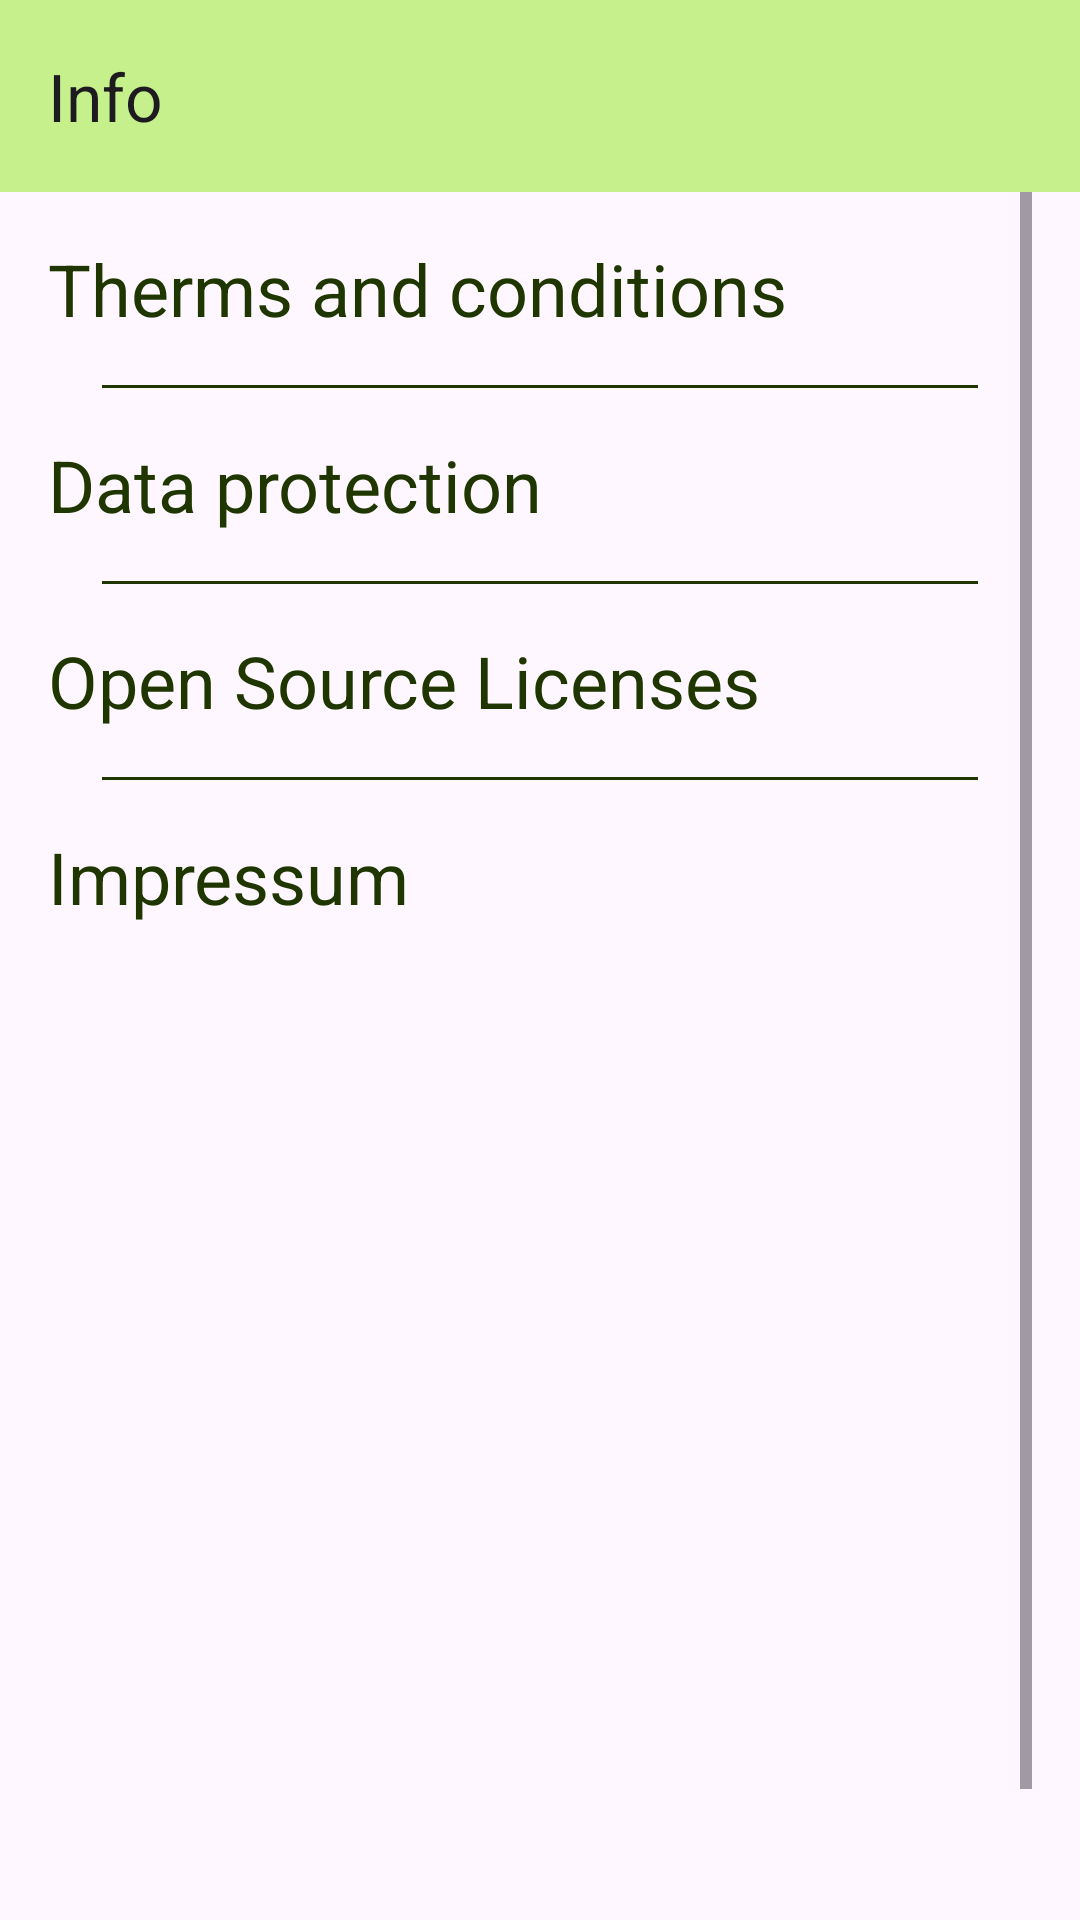

This screen was rendered from an Android layout file. Write that file and the resources it references.
<!-- AndroidManifest.xml: application theme Theme.Material3.Light.NoActionBar -->
<!-- res/layout/fragment_info.xml -->
<?xml version="1.0" encoding="utf-8"?>
<androidx.drawerlayout.widget.DrawerLayout xmlns:android="http://schemas.android.com/apk/res/android"
    xmlns:app="http://schemas.android.com/apk/res-auto"
    xmlns:tools="http://schemas.android.com/tools"
    android:id="@+id/drawer_layout"
    android:layout_width="match_parent"
    android:layout_height="match_parent"
    tools:context=".ui.daily.DailyFragment"
    tools:openDrawer="start">


    <androidx.constraintlayout.widget.ConstraintLayout
        android:layout_width="match_parent"
        android:layout_height="wrap_content">

        <com.google.android.material.appbar.AppBarLayout
            android:id="@+id/chatMenuAppBarLayout"
            android:layout_width="match_parent"
            android:layout_height="wrap_content"
            android:backgroundTint="@color/md_theme_light_primaryContainer"
            app:layout_constraintEnd_toEndOf="parent"
            app:layout_constraintHorizontal_bias="0.5"
            app:layout_constraintStart_toStartOf="parent"
            app:layout_constraintTop_toTopOf="parent">

            <com.google.android.material.appbar.MaterialToolbar
                android:id="@+id/toolbar"
                android:layout_width="match_parent"
                android:layout_height="wrap_content"
                app:navigationIcon="@drawable/ic_arrow_left"
                app:title="Info" />


        </com.google.android.material.appbar.AppBarLayout>

        <ScrollView
            android:layout_width="match_parent"
            android:layout_height="0dp"
            android:paddingHorizontal="16dp"
            app:layout_constraintBottom_toBottomOf="parent"
            app:layout_constraintEnd_toEndOf="parent"
            app:layout_constraintStart_toStartOf="parent"
            app:layout_constraintTop_toBottomOf="@+id/chatMenuAppBarLayout">

            <LinearLayout
                android:layout_width="match_parent"
                android:layout_height="match_parent"
                android:orientation="vertical">

                <TextView
                    android:id="@+id/tv_therms_and_conditions"
                    android:layout_width="wrap_content"
                    android:layout_height="wrap_content"
                    android:layout_marginTop="16dp"
                    android:layout_marginBottom="16dp"
                    android:text="@string/therms_and_conditions"
                    android:textColor="@color/md_theme_dark_onPrimary"
                    android:textSize="24sp" />

                <View
                    android:layout_width="match_parent"
                    android:layout_height="1dp"
                    android:layout_marginStart="18dp"
                    android:layout_marginEnd="18dp"
                    android:background="@color/md_theme_dark_onPrimary" />

                <TextView
                    android:id="@+id/tv_data_protection"
                    android:layout_width="wrap_content"
                    android:layout_height="wrap_content"
                    android:layout_marginTop="16dp"
                    android:layout_marginBottom="16dp"
                    android:text="@string/data_protection"
                    android:textColor="@color/md_theme_dark_onPrimary"
                    android:textSize="24sp" />
                <View
                    android:layout_width="match_parent"
                    android:layout_height="1dp"
                    android:layout_marginStart="18dp"
                    android:layout_marginEnd="18dp"
                    android:background="@color/md_theme_dark_onPrimary" />
                <TextView
                    android:id="@+id/tv_open_source_licenses"
                    android:layout_width="wrap_content"
                    android:layout_height="wrap_content"
                    android:layout_marginTop="16dp"
                    android:layout_marginBottom="16dp"
                    android:text="@string/open_source_licenses"
                    android:textColor="@color/md_theme_dark_onPrimary"
                    android:textSize="24sp" />
                <View
                    android:layout_width="match_parent"
                    android:layout_height="1dp"
                    android:layout_marginStart="18dp"
                    android:layout_marginEnd="18dp"
                    android:background="@color/md_theme_dark_onPrimary" />
                <TextView
                    android:id="@+id/tv_impressum"
                    android:layout_width="wrap_content"
                    android:layout_height="wrap_content"
                    android:layout_marginTop="16dp"
                    android:layout_marginBottom="16dp"
                    android:text="@string/impressum"
                    android:textColor="@color/md_theme_dark_onPrimary"
                    android:textSize="24sp" />


                <TextView
                    android:layout_width="match_parent"
                    android:layout_height="wrap_content"
                    android:layout_gravity="center"
                    android:layout_marginTop="320dp"
                    android:layout_marginBottom="16dp"
                    android:text="Version 1.0.0"
                    android:textStyle="bold"
                    android:textSize="20sp"/>
            </LinearLayout>

        </ScrollView>
    </androidx.constraintlayout.widget.ConstraintLayout>


</androidx.drawerlayout.widget.DrawerLayout>
<!-- resources referenced by this layout -->
<resources>
  <color name="md_theme_dark_onPrimary">#203600</color>
  <color name="md_theme_light_primaryContainer">#C5F08B</color>
  <string name="data_protection">Data protection</string>
  <string name="impressum">Impressum</string>
  <string name="open_source_licenses">Open Source Licenses</string>
  <string name="therms_and_conditions">Therms and conditions</string>
</resources>
